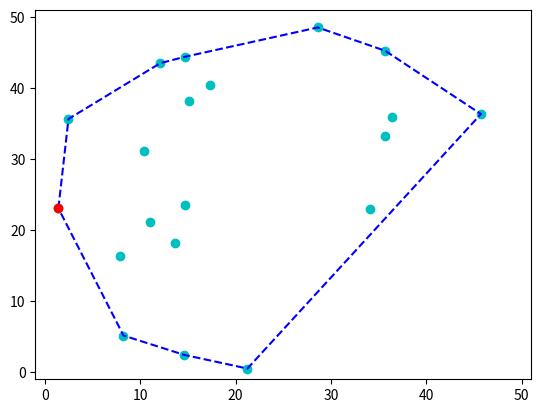

This figure's Python source:
import matplotlib.pyplot as plt
import numpy as np


def det(a, b, c):
    return (b[0]-a[0])*(c[1]-a[1])-(c[0]-a[0])*(b[1]-a[1])


def colinear(points):
    return det(*sorted(points, key=lambda x: x[0])) == 0


def cw_turn(points):
    return det(*sorted(points, key=lambda x: x[0])) < 0


def ccw_turn(points):
    return not cw_turn(points) and not colinear(points)


# Graham Scan O(nlogn)
def convex_hull(points):
    # lower or upper hull
    def lu_hull(points, is_upper=True):
        points = list(sorted(points, key=lambda x: x[0]))   # Sorted by x
        hull = [points[0], points[1]]

        # Calculating upper hull checks if the points do NOT make a right turn
        if is_upper:
            turn = cw_turn
        else:
            turn = ccw_turn

        for pi in points[2:]:
            hull.append(pi)

            # Check the last three points do not make a left/right turn
            while len(hull) > 2 and not turn(hull[-3:]):
                hull.pop(-2)

        return hull

    # Return the lower and upper hull
    return lu_hull(points) + list(reversed(lu_hull(points, False)))

if __name__ == "__main__":
    # 100 random 2d arrays
    t = np.random.rand(20, 2) * 50

    # Convex hull using Graham Scan
    t_h = convex_hull(t)

    # plot the random points with cyan dots
    plt.plot([i[0] for i in t], [i[1] for i in t], 'co')

    # plot the solution points with blue dashed lines
    plt.plot([v[0] for v in t_h], [v[1] for v in t_h], 'b--')

    # plot starting point, leftmost point with red dot
    plt.plot(t_h[0][0], t_h[0][1], 'ro')

    plt.ylim([-1, 51])
    plt.xlim([-1, 51])

    plt.show()
